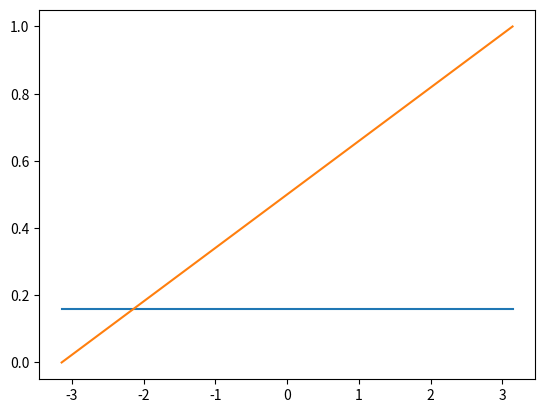

This figure's Python source:
import matplotlib.pyplot as plt
import numpy as np
import scipy.stats as stats


def main():
    vonmises = stats.vonmises(loc=0, kappa=0)
    x = np.linspace(-np.pi, np.pi, 101)
    y = vonmises.pdf(x)
    plt.plot(x, y)
    plt.show()

    # plt.subplot(projection="polar")
    # plt.plot(x, y)
    # plt.show()

    z = vonmises.cdf(x)
    if (np.isnan(z)).any():
        print("nan!")
    if np.isnan(vonmises.cdf(-np.pi)):
        print("nan!!")
    plt.plot(x, z)
    plt.show()


if __name__ == "__main__":
    main()
